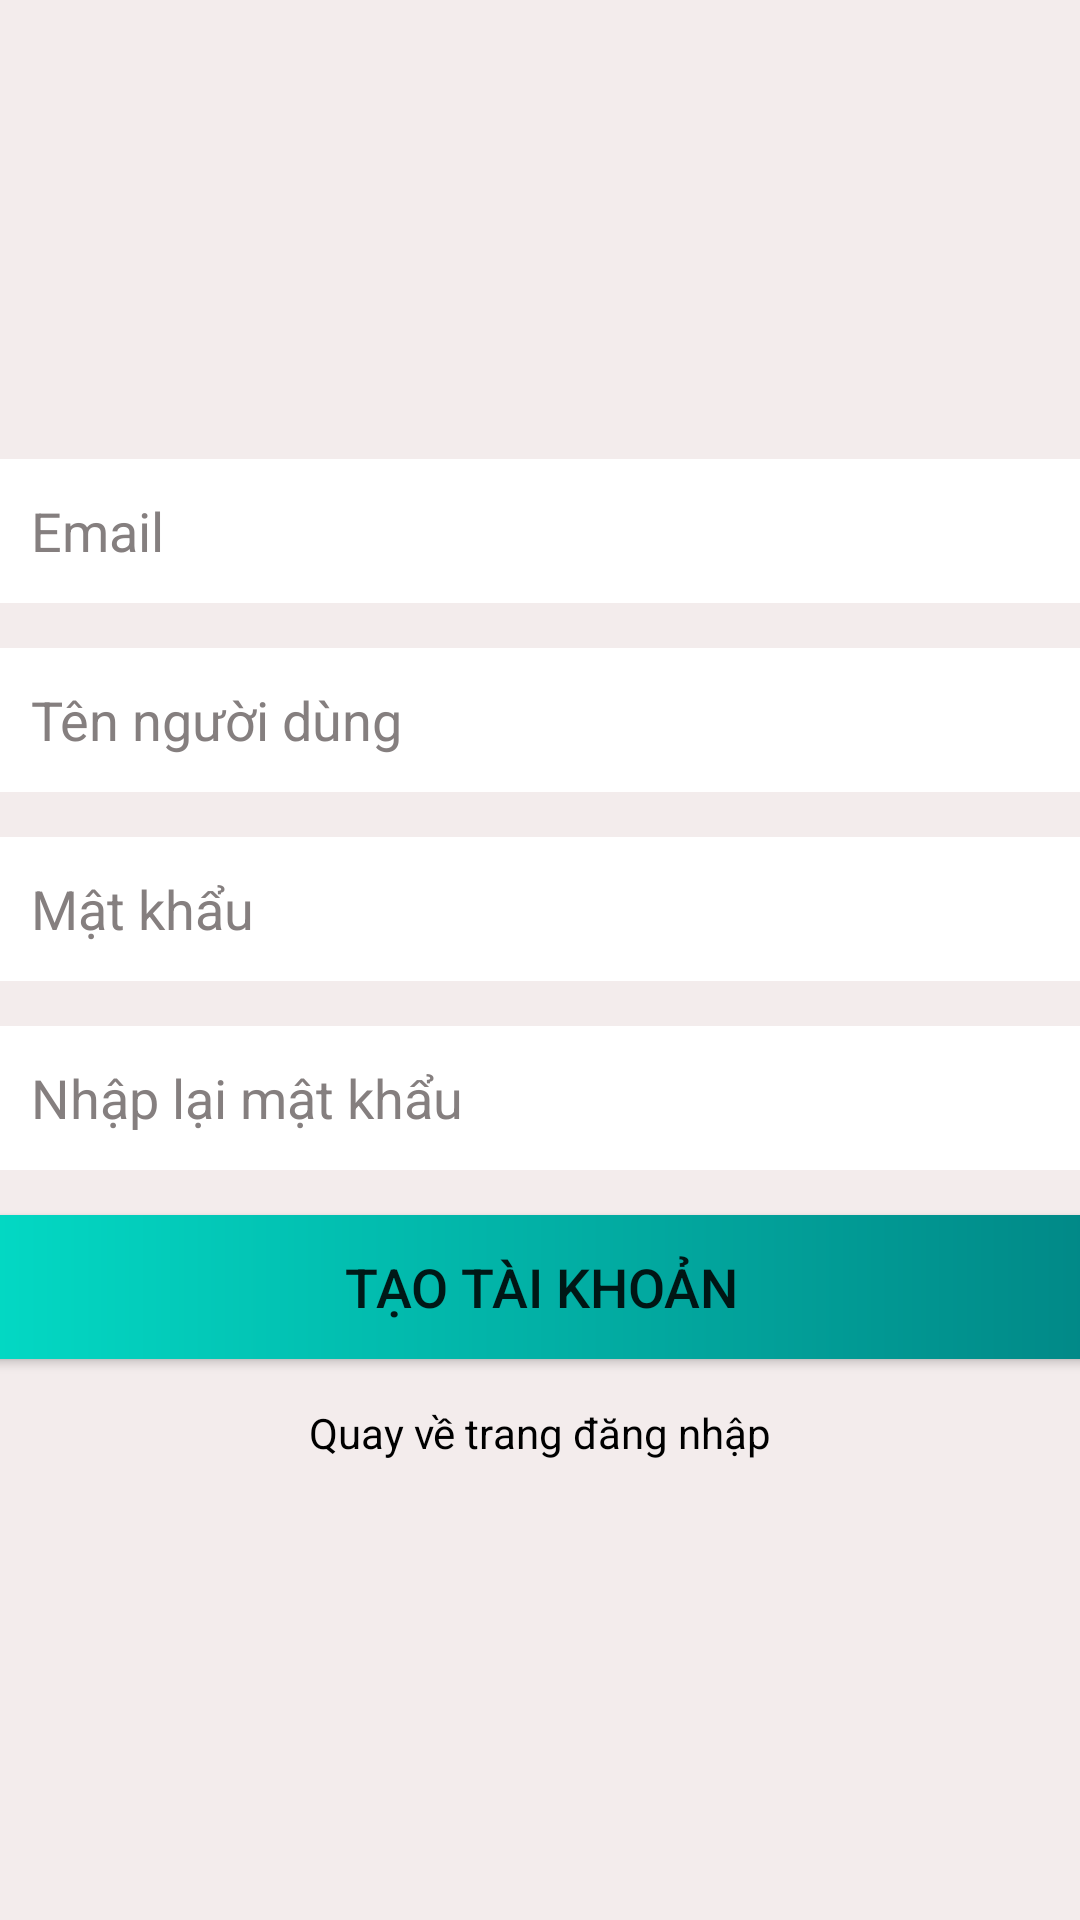

Layout XML and referenced resources for this Android screen:
<!-- AndroidManifest.xml: application theme Theme.LearningAndroid -->
<!-- res/layout/excer_7_2.xml -->
<?xml version="1.0" encoding="utf-8"?>
<androidx.constraintlayout.widget.ConstraintLayout xmlns:android="http://schemas.android.com/apk/res/android"
    xmlns:app="http://schemas.android.com/apk/res-auto"
    android:layout_width="match_parent"
    android:layout_height="match_parent"
    android:background="#F3ECEC">

    <androidx.constraintlayout.widget.ConstraintLayout
        android:layout_width="wrap_content"
        android:layout_height="wrap_content"
        app:layout_constraintBottom_toBottomOf="parent"
        app:layout_constraintLeft_toLeftOf="parent"
        app:layout_constraintRight_toRightOf="parent"
        app:layout_constraintTop_toTopOf="parent">

        <EditText
            android:id="@+id/et1"
            android:layout_width="380dp"
            android:layout_height="48dp"
            android:background="@drawable/edittext_shape"
            android:hint="Email"
            android:inputType="textEmailAddress"
            android:textColorHint="#857F7F"
            app:layout_constraintLeft_toLeftOf="parent"
            app:layout_constraintRight_toRightOf="parent"
            app:layout_constraintTop_toTopOf="parent" />

        <EditText
            android:id="@+id/et2"
            android:layout_width="380dp"
            android:layout_height="48dp"
            android:layout_marginTop="15dp"
            android:background="@drawable/edittext_shape"
            android:hint="Tên người dùng"
            android:inputType="textEmailAddress"
            android:textColorHint="#857F7F"
            app:layout_constraintLeft_toLeftOf="parent"
            app:layout_constraintRight_toRightOf="parent"
            app:layout_constraintTop_toBottomOf="@+id/et1" />

        <EditText
            android:id="@+id/et3"
            android:layout_width="380dp"
            android:layout_height="48dp"
            android:layout_marginTop="15dp"
            android:background="@drawable/edittext_shape"
            android:hint="Mật khẩu"
            android:inputType="textEmailAddress"
            android:textColorHint="#857F7F"
            app:layout_constraintLeft_toLeftOf="parent"
            app:layout_constraintRight_toRightOf="parent"
            app:layout_constraintTop_toBottomOf="@+id/et2" />

        <EditText
            android:id="@+id/et4"
            android:layout_width="380dp"
            android:layout_height="48dp"
            android:layout_marginTop="15dp"
            android:background="@drawable/edittext_shape"
            android:hint="Nhập lại mật khẩu"
            android:inputType="textEmailAddress"
            android:textColorHint="#857F7F"
            app:layout_constraintLeft_toLeftOf="parent"
            app:layout_constraintRight_toRightOf="parent"
            app:layout_constraintTop_toBottomOf="@+id/et3" />

        <Button
            android:id="@+id/bt"
            android:text="Tạo tài khoản"
            android:layout_width="380dp"
            android:layout_height="wrap_content"
            android:layout_marginTop="15dp"
            android:textSize="18sp"
            android:background="@drawable/button_shape"
            app:layout_constraintLeft_toLeftOf="parent"
            app:layout_constraintRight_toRightOf="parent"
            app:layout_constraintTop_toBottomOf="@+id/et4" />

        <TextView
            android:text="Quay về trang đăng nhập"
            android:layout_width="wrap_content"
            android:layout_height="wrap_content"
            android:layout_marginTop="15dp"
            android:textColor="@color/black"
            android:textSize="14sp"
            app:layout_constraintLeft_toLeftOf="parent"
            app:layout_constraintRight_toRightOf="parent"
            app:layout_constraintTop_toBottomOf="@+id/bt"
            />
    </androidx.constraintlayout.widget.ConstraintLayout>
</androidx.constraintlayout.widget.ConstraintLayout>
<!-- resources referenced by this layout -->
<resources>
  <!-- drawable button_shape (drawable) -->
  <?xml version="1.0" encoding="utf-8"?>
  <shape xmlns:android="http://schemas.android.com/apk/res/android">
      <corners android:radius="10dp"/>
      <gradient
          android:startColor="@color/teal_200"
          android:endColor="@color/teal_700"
          />
  </shape>
  <!-- drawable edittext_shape (drawable) -->
  <?xml version="1.0" encoding="utf-8"?>
  <shape xmlns:android="http://schemas.android.com/apk/res/android">
      <solid android:color="#FFFFFF"/>
      <corners android:radius="10dp"/>
      <padding
          android:left="20dp"
          android:right="20dp"
          android:top="5dp"
          android:bottom="5dp"/>
  </shape>
  <style name="Theme.LearningAndroid" parent="Theme.AppCompat.DayNight.DarkActionBar">
          
          <item name="colorPrimary">@color/purple_500</item>
          <item name="colorPrimaryVariant">@color/purple_700</item>
          <item name="colorOnPrimary">@color/white</item>
          
          <item name="colorSecondary">@color/teal_200</item>
          <item name="colorSecondaryVariant">@color/teal_700</item>
          <item name="colorOnSecondary">@color/black</item>
          
          <item name="android:statusBarColor">?attr/colorPrimaryVariant</item>
          
      </style>
  <!-- not gathered from this repository: default colours our renderer supplied (Android Studio template values) -->
  <color name="purple_500">#FF6200EE</color>
  <color name="purple_700">#FF3700B3</color>
  <color name="teal_200">#FF03DAC5</color>
  <color name="teal_700">#FF018786</color>
  <color name="black">#FF000000</color>
  <color name="white">#FFFFFFFF</color>
</resources>
